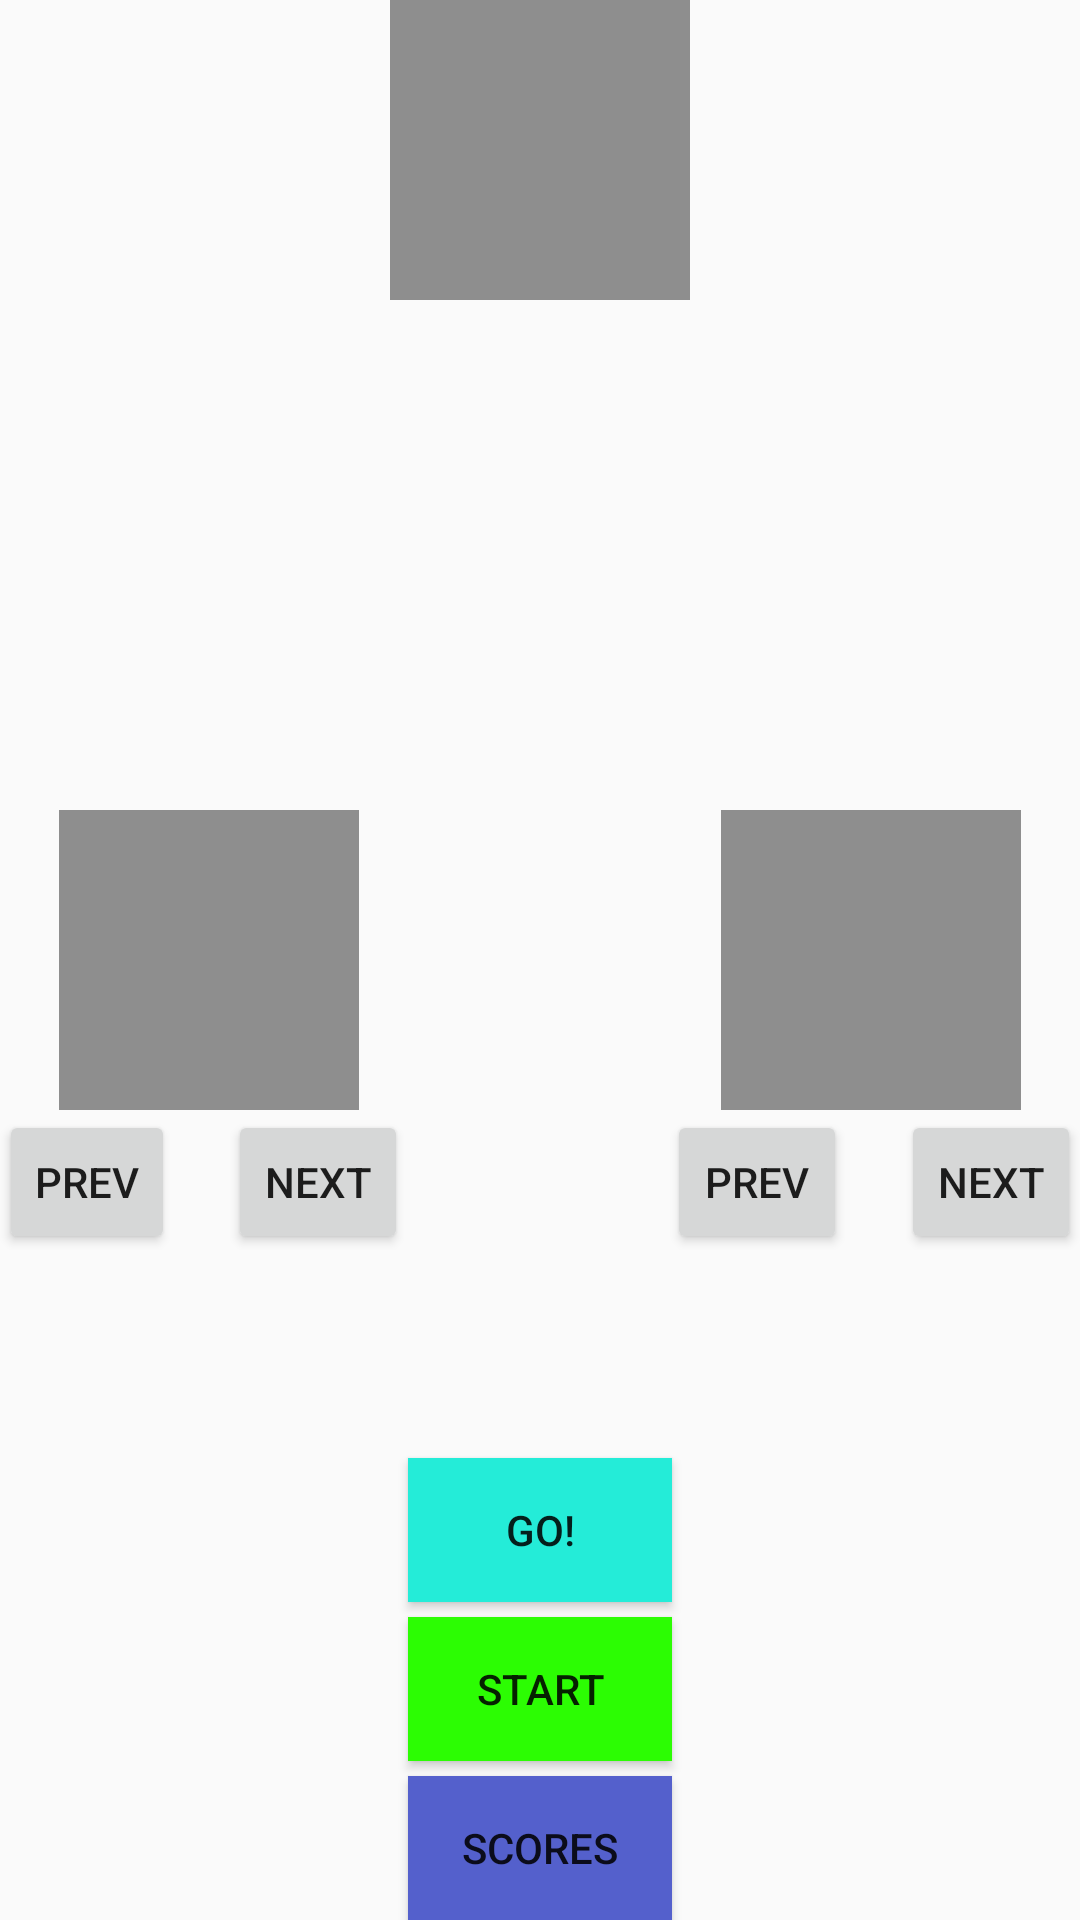

This screen was rendered from an Android layout file. Write that file and the resources it references.
<!-- AndroidManifest.xml: application theme AppTheme -->
<!-- res/layout/activity_sandcwich_screen.xml -->
<?xml version="1.0" encoding="utf-8"?>
<android.support.design.widget.CoordinatorLayout
    xmlns:android="http://schemas.android.com/apk/res/android"
    xmlns:app="http://schemas.android.com/apk/res-auto"
    xmlns:tools="http://schemas.android.com/tools"
    android:layout_width="match_parent"
    android:layout_height="match_parent"
    android:fitsSystemWindows="true"
    tools:context=".SandwichScreen">

    <android.support.design.widget.AppBarLayout
        android:layout_width="match_parent"
        android:layout_height="wrap_content"
        android:theme="@style/AppTheme.AppBarOverlay">

    </android.support.design.widget.AppBarLayout>

    <include layout="@layout/content_sandcwich_screen"/>

</android.support.design.widget.CoordinatorLayout>
<!-- res/layout/content_sandcwich_screen.xml (included above) -->
<?xml version="1.0" encoding="utf-8"?>
<RelativeLayout
    xmlns:android="http://schemas.android.com/apk/res/android"
    xmlns:app="http://schemas.android.com/apk/res-auto"
    xmlns:tools="http://schemas.android.com/tools"
    android:layout_width="match_parent"
    android:layout_height="match_parent"
    android:paddingBottom="@dimen/activity_vertical_margin"
    android:paddingLeft="@dimen/activity_horizontal_margin"
    android:paddingRight="@dimen/activity_horizontal_margin"
    android:paddingTop="@dimen/activity_vertical_margin"
    app:layout_behavior="@string/appbar_scrolling_view_behavior"
    tools:context=".SandwichScreen"
    tools:showIn="@layout/activity_sandcwich_screen"
    android:clickable="false">

    <ImageView
        android:layout_width="100dp"
        android:layout_height="100dp"
        android:id="@+id/leftColor"
        android:layout_centerVertical="true"
        android:layout_alignParentLeft="true"
        android:layout_alignParentStart="true"
        android:layout_marginLeft="20dp"
        android:background="#8e8e8e"/>

    <ImageView
        android:layout_width="100dp"
        android:layout_height="100dp"
        android:id="@+id/rightColor"
        android:layout_alignTop="@+id/leftColor"
        android:layout_alignParentRight="true"
        android:layout_alignParentEnd="true"
        android:layout_marginRight="20dp"
        android:background="#8e8e8e"/>

    <Button
        android:layout_width="60dp"
        android:layout_height="wrap_content"
        android:text="@string/nextButtLeft"
        android:id="@+id/nextButtLeft"
        android:layout_alignTop="@+id/prevButtRight"
        android:layout_toLeftOf="@+id/goButt"
        android:layout_toStartOf="@+id/goButt"/>

    <Button
        style="?android:attr/buttonStyleSmall"
        android:layout_width="60dp"
        android:layout_height="wrap_content"
        android:text="@string/nextButtRight"
        android:id="@+id/nextButtRight"
        android:layout_below="@+id/rightColor"
        android:layout_alignParentRight="true"
        android:layout_alignParentEnd="true"
        android:layout_marginLeft="18dp"/>

    <Button
        android:layout_width="60dp"
        android:layout_height="wrap_content"
        android:id="@+id/prevButtRight"
        android:layout_alignTop="@+id/nextButtRight"
        android:layout_toLeftOf="@+id/nextButtRight"
        android:layout_toStartOf="@+id/nextButtRight"
        android:text="@string/prevButtRight"/>

    <ImageView
        android:layout_width="100dp"
        android:layout_height="100dp"
        android:id="@+id/colorToMatch"
        android:background="#8e8e8e"
        android:layout_centerHorizontal="true"/>

    <Button
        android:layout_width="wrap_content"
        android:layout_height="wrap_content"
        android:text="@string/scoreButt"
        android:id="@+id/scoreButt"
        android:layout_alignParentBottom="true"
        android:layout_centerHorizontal="true"
        android:background="#5460cc"
        android:layout_marginTop="5dp"
        android:onClick="scoreLaunch"/>

    <Button
        android:layout_width="wrap_content"
        android:layout_height="wrap_content"
        android:text="@string/startButt"
        android:id="@+id/startButt"
        android:layout_above="@+id/scoreButt"
        android:layout_centerHorizontal="true"
        android:background="#2cfd03"
        android:layout_marginTop="5dp"/>

    <Button
        android:layout_width="wrap_content"
        android:layout_height="wrap_content"
        android:text="@string/goButt"
        android:id="@+id/goButt"
        android:layout_above="@+id/startButt"
        android:layout_centerHorizontal="true"
        android:background="#24ecd8"
        android:layout_marginTop="5dp"/>

    <TextView
        android:layout_width="wrap_content"
        android:layout_height="wrap_content"
        android:textAppearance="?android:attr/textAppearanceLarge"
        android:id="@+id/timeText"
        android:layout_alignParentTop="true"
        android:layout_centerHorizontal="true"/>

    <ImageView
        android:layout_width="70dp"
        android:layout_height="70dp"
        android:id="@+id/imageView4"
        android:layout_alignParentTop="true"
        android:layout_toRightOf="@+id/prevButtRight"
        android:layout_toEndOf="@+id/prevButtRight"/>

    <Button
        style="?android:attr/buttonStyleSmall"
        android:layout_width="wrap_content"
        android:layout_height="wrap_content"
        android:text="@string/prevButtLeft"
        android:id="@+id/prevButtLeft"
        android:layout_alignBottom="@+id/nextButtLeft"
        android:layout_alignParentLeft="true"
        android:layout_alignParentStart="true"/>

    <TextView
        android:layout_width="wrap_content"
        android:layout_height="wrap_content"
        android:textAppearance="?android:attr/textAppearanceLarge"
        android:id="@+id/sandwichCounter"
        android:layout_above="@+id/leftColor"
        android:layout_centerHorizontal="true"
        android:layout_marginBottom="50dp"
        />

</RelativeLayout>
<!-- resources referenced by this layout -->
<resources>
  <string name="goButt">GO!</string>
  <string name="nextButtLeft">Next</string>
  <string name="nextButtRight">Next</string>
  <string name="prevButtLeft">Prev</string>
  <string name="prevButtRight">Prev</string>
  <string name="scoreButt">Scores</string>
  <string name="startButt">Start</string>
  <style name="AppTheme.AppBarOverlay" parent="Theme.AppCompat.Light.NoActionBar" />
  <style name="AppTheme" parent="Theme.AppCompat.Light.DarkActionBar">
          
          <item name="colorPrimary">@color/colorPrimary</item>
          <item name="colorPrimaryDark">@color/colorPrimaryDark</item>
          <item name="colorAccent">@color/colorAccent</item>
      </style>
  <!-- not gathered from this repository: default colours our renderer supplied (Android Studio template values) -->
  <color name="colorPrimary">#FF6200EE</color>
  <color name="colorPrimaryDark">#FF3700B3</color>
  <color name="colorAccent">#FF03DAC5</color>
</resources>
